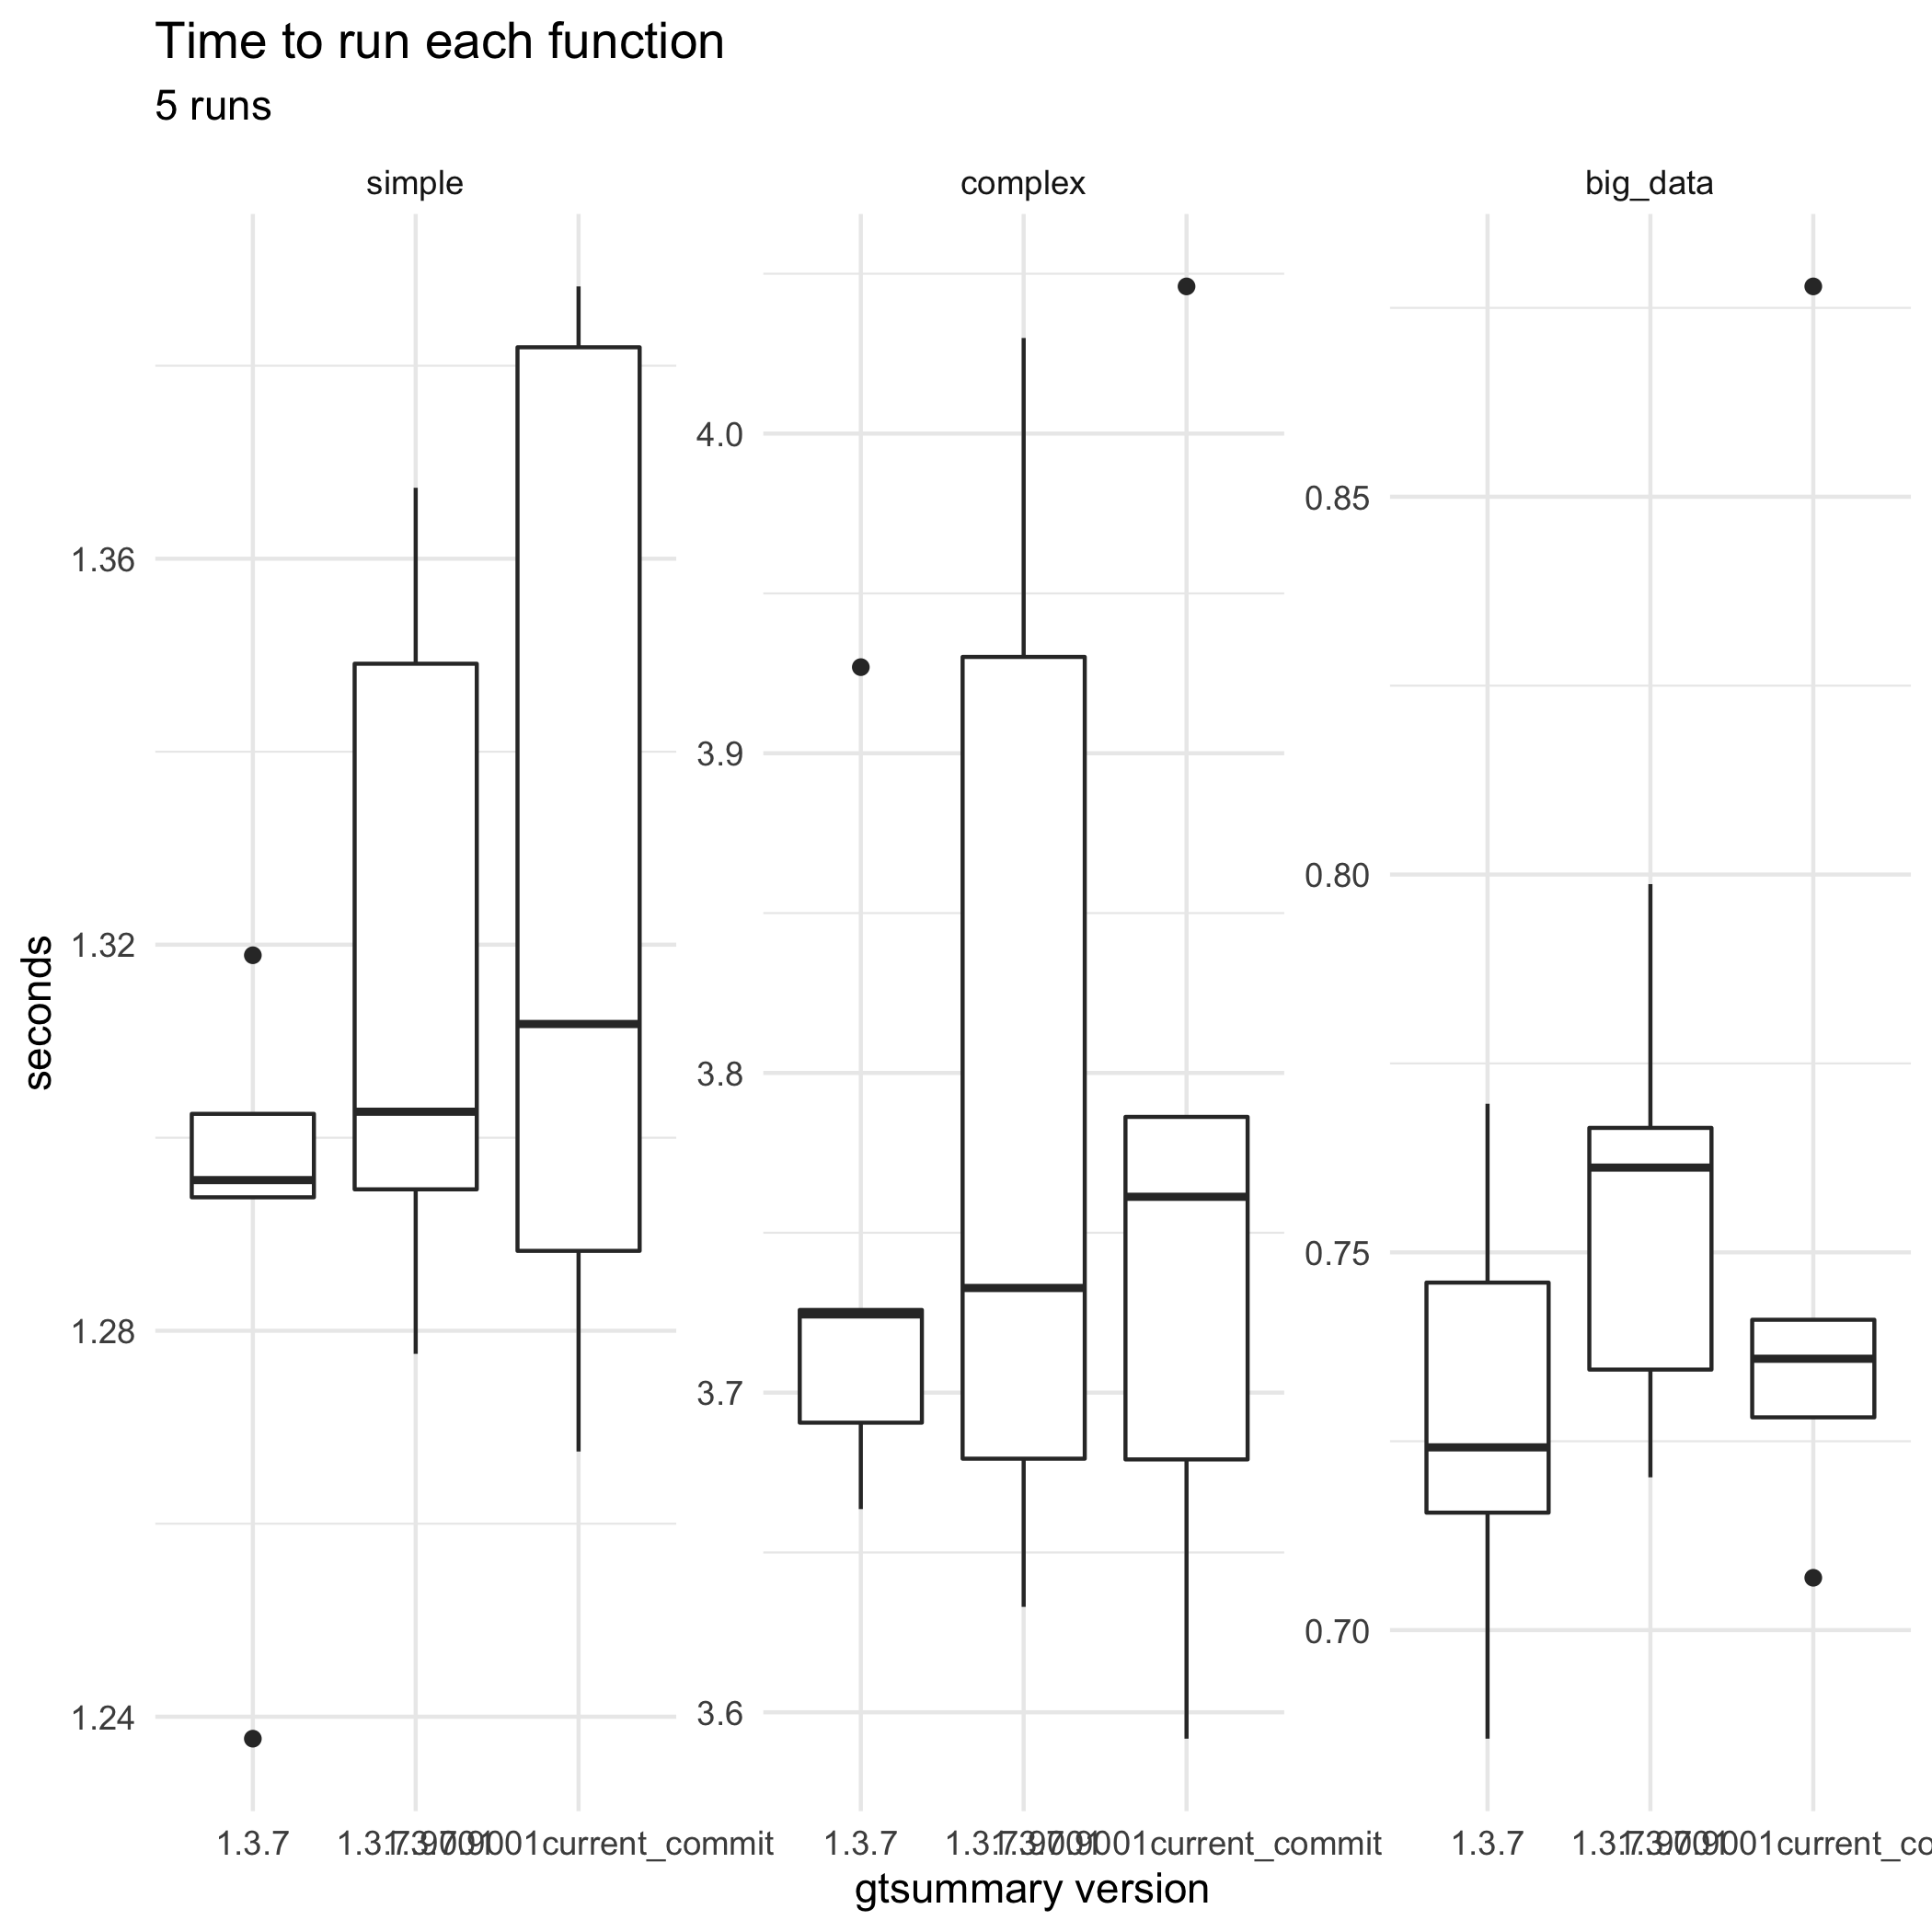

Source data for this figure (header and first rows):
bm_gtsummary.expr; bm_gtsummary.time; gt_ver
complex; 3926935256; 1.3.7
complex; 3690594432; 1.3.7
big_data; 685635031; 1.3.7
big_data; 715548509; 1.3.7
simple; 1302471970; 1.3.7
simple; 1293823940; 1.3.7
simple; 1295606106; 1.3.7
complex; 3724459923; 1.3.7
complex; 3725849791; 1.3.7
simple; 1318907856; 1.3.7
simple; 1237724180; 1.3.7
big_data; 769664488; 1.3.7
big_data; 745994485; 1.3.7
complex; 3663561590; 1.3.7
big_data; 724189166; 1.3.7
big_data; 798735450; 1.3.7.9001
simple; 1302692875; 1.3.7.9001
simple; 1349117376; 1.3.7.9001
big_data; 761213899; 1.3.7.9001
simple; 1367350659; 1.3.7.9001
complex; 4029893604; 1.3.7.9001
big_data; 766469871; 1.3.7.9001
complex; 3930122474; 1.3.7.9001
simple; 1294649578; 1.3.7.9001
big_data; 734482929; 1.3.7.9001
complex; 3732727443; 1.3.7.9001
complex; 3679331951; 1.3.7.9001
complex; 3632977558; 1.3.7.9001
simple; 1277601819; 1.3.7.9001
big_data; 720223251; 1.3.7.9001
big_data; 728163113; 1.3.7.9001current_commit
complex; 3591748427; 1.3.7.9001current_commit
big_data; 735916392; 1.3.7.9001current_commit
simple; 1267482064; 1.3.7.9001current_commit
big_data; 877837576; 1.3.7.9001current_commit
complex; 3679097700; 1.3.7.9001current_commit
big_data; 706929330; 1.3.7.9001current_commit
simple; 1288272747; 1.3.7.9001current_commit
complex; 3786243617; 1.3.7.9001current_commit
big_data; 741074698; 1.3.7.9001current_commit
simple; 1311782610; 1.3.7.9001current_commit
complex; 3761256276; 1.3.7.9001current_commit
simple; 1388217793; 1.3.7.9001current_commit
simple; 1381910671; 1.3.7.9001current_commit
complex; 4046031168; 1.3.7.9001current_commit
